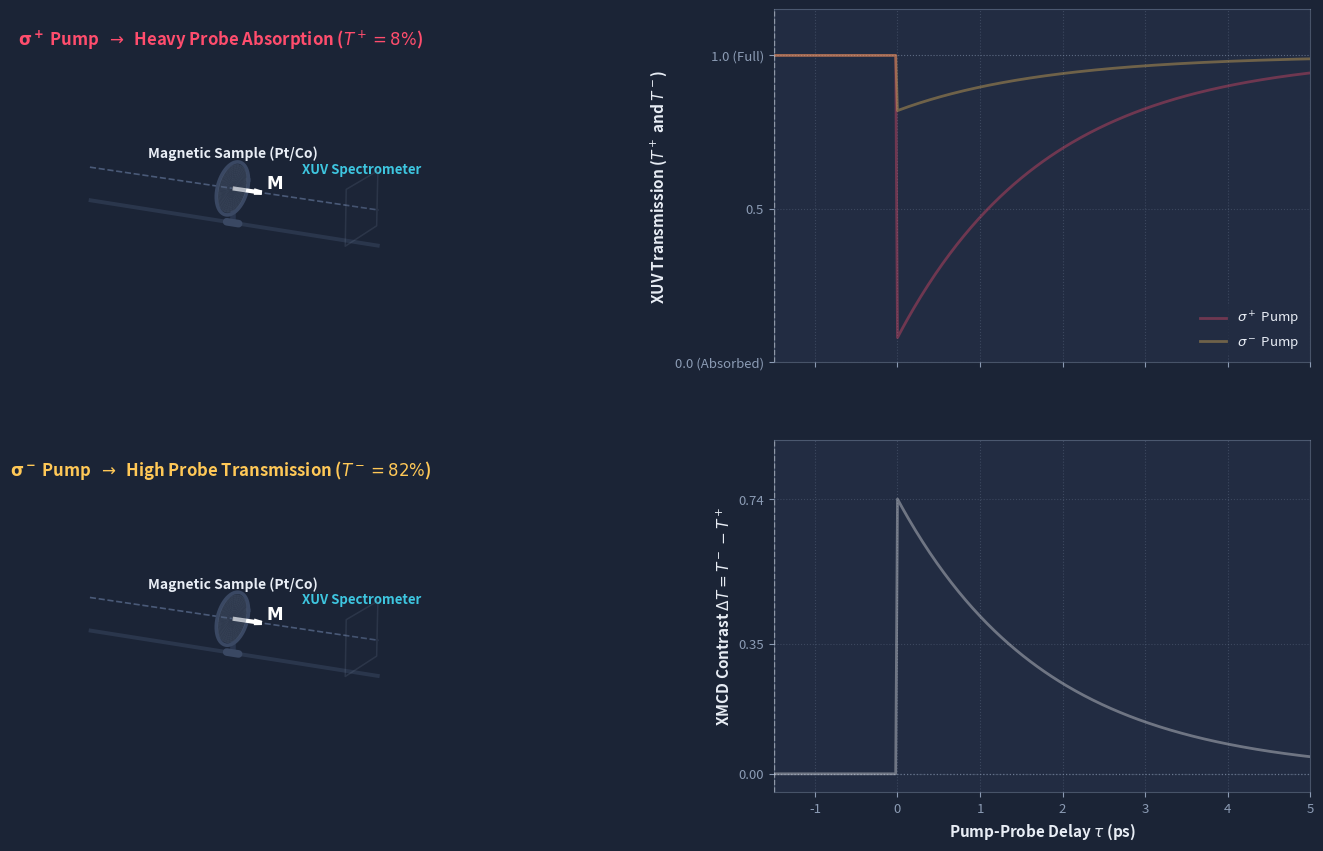

Reproduce this figure in Python.
"""
XMCD Time-Resolved Pump-Probe 3D Simulation
Author: Max Dittmer
Styling: MBI Corporate Identity (Dark Navy / Modern Card UI)

Displays dual 3D optical beamlines:
- TOP 3D:    sigma+ pump excitation -> Heavy probe absorption (T+ = 8%)
- BOTTOM 3D: sigma- pump excitation -> High probe transmission (T- = 82%)
- RIGHT 2D:  Top: Transmissions T+ and T- vs Delay tau
             Bottom: XMCD Contrast Delta T = T- - T+ vs Delay tau

Features:
- Pump pulse is 100% absorbed at the sample disc (does not transmit through!).
- Both polarizations run SIMULTANEOUSLY for direct side-by-side comparison.
- Stream of compact 3D circular probe helices continuously passes through.
- Constant linewidth across all pulses.
- Slow, deliberate animation speed for clear presentation.
"""

import numpy as np
import matplotlib.pyplot as plt
import matplotlib.gridspec as gridspec
from mpl_toolkits.mplot3d.art3d import Poly3DCollection
from matplotlib.animation import FuncAnimation, FFMpegWriter, PillowWriter
from pathlib import Path
import argparse

# -----------------------------------------------------------------------------
# Color Palette (Strictly aligned with MBI Beamer Theme)
# -----------------------------------------------------------------------------
C_BG         = '#1B2436'    # Main presentation background
C_PANEL      = '#222C42'    # Plot card background
C_TEXT       = '#E8EDF5'    # Primary typography
C_MUTED      = '#8B9BB4'    # Subtitles, axes, grids
C_PUMP_PLUS  = '#FF4D6D'    # Sigma+ pump: vibrant magenta/pink
C_PUMP_MINUS = '#FFC857'    # Sigma- pump: rich amber gold
C_PROBE      = '#3EC6E0'    # XUV probe: cyan helix
C_MOUNT      = '#3A4863'    # Optics mount hardware
C_POST       = '#2A364F'    # Optical post
C_AXIS       = '#4A5A78'    # Optical axis dashed rail

def create_figure():
    fig = plt.figure(figsize=(16, 9), facecolor=C_BG)
    gs = fig.add_gridspec(
        2, 2,
        width_ratios=[1.65, 1.05],
        height_ratios=[1.0, 1.0],
        left=0.02, right=0.96, top=0.95, bottom=0.08,
        wspace=0.18, hspace=0.22
    )

    ax_3d_plus  = fig.add_subplot(gs[0, 0], projection='3d', facecolor=C_BG)
    ax_3d_minus = fig.add_subplot(gs[1, 0], projection='3d', facecolor=C_BG)
    ax_t        = fig.add_subplot(gs[0, 1], facecolor=C_PANEL)
    ax_asym     = fig.add_subplot(gs[1, 1], facecolor=C_PANEL)

    return fig, ax_3d_plus, ax_3d_minus, ax_t, ax_asym

def setup_3d_axes(ax_3d, title_text, title_color):
    ax_3d.set_box_aspect((4.0, 1.2, 1.1))
    ax_3d.view_init(elev=16, azim=-62)

    ax_3d.xaxis.set_pane_color((0, 0, 0, 0))
    ax_3d.yaxis.set_pane_color((0, 0, 0, 0))
    ax_3d.zaxis.set_pane_color((0, 0, 0, 0))
    ax_3d.grid(False)
    ax_3d.set_axis_off()

    ax_3d.set_xlim(-0.2, 7.2)
    ax_3d.set_ylim(-1.5, 1.5)
    ax_3d.set_zlim(-1.5, 2.1)

    z_rail = np.linspace(-0.2, 7.0, 100)
    ax_3d.plot(z_rail, np.zeros_like(z_rail), np.zeros_like(z_rail),
               color=C_AXIS, linestyle='--', linewidth=1.2, zorder=1)
    ax_3d.plot(z_rail, np.zeros_like(z_rail), np.full_like(z_rail, -1.4),
               color=C_MOUNT, linestyle='-', linewidth=2.8, alpha=0.5, zorder=1)

    # 2D screen-space title badge to prevent any overlap with 3D mounts
    badge = ax_3d.text2D(0.48, 0.90, title_text, transform=ax_3d.transAxes,
                         fontsize=12.0, fontweight='bold', ha='center', color=title_color)
    return badge

def draw_sample(ax_3d, z_pos):
    """Draws magnetic sample disc with clamp and magnetization arrow."""
    R = 1.02
    theta = np.linspace(0, 2 * np.pi, 60)

    # Optical Post
    ax_3d.plot([z_pos, z_pos], [0, 0], [-R, -1.4], color=C_POST, linewidth=4.0, solid_capstyle='round')
    ax_3d.plot([z_pos - 0.15, z_pos + 0.15], [0, 0], [-1.4, -1.4], color=C_MOUNT, linewidth=5.5, solid_capstyle='round')

    # Mount Ring
    ring_x = R * np.cos(theta)
    ring_y = R * np.sin(theta)
    ring_z = np.full_like(ring_x, z_pos)
    ax_3d.plot(ring_z, ring_x, ring_y, color=C_MOUNT, linewidth=2.6)

    # Sample Disc Surface
    r = np.linspace(0, R * 0.92, 14)
    TH, RR = np.meshgrid(theta, r)
    disc_x = RR * np.cos(TH)
    disc_y = RR * np.sin(TH)
    disc_z = np.full_like(disc_x, z_pos)
    ax_3d.plot_surface(disc_z, disc_x, disc_y, alpha=0.45, color='#5E6E88', edgecolor='none')

    # Magnetization vector arrow (M along optical axis)
    ax_3d.quiver(z_pos, 0, 0, 0.72, 0, 0, color='white', linewidth=3.0, arrow_length_ratio=0.28)
    ax_3d.text(z_pos + 0.82, 0, 0.18, r"$\mathbf{M}$", color='white', fontsize=12, fontweight='bold')

    # Label above sample
    ax_3d.text(z_pos, 0, R + 0.22, "Magnetic Sample (Pt/Co)", color=C_TEXT, fontsize=10.0, fontweight='bold', ha='center')

def draw_detector(ax_3d, z_pos):
    """Draws detection screen at the output."""
    S = 1.10
    y_screen = [-S, S, S, -S]
    z_screen = [S, S, -S, -S]
    x_screen = [z_pos, z_pos, z_pos, z_pos]
    verts = [list(zip(x_screen, y_screen, z_screen))]
    poly = Poly3DCollection(verts, alpha=0.15, facecolor=C_PANEL, edgecolor=C_MUTED, linewidth=1.1)
    ax_3d.add_collection3d(poly)
    ax_3d.text(z_pos, 0, 1.35, "XUV Spectrometer", color=C_PROBE, fontsize=9.5, fontweight='bold', ha='center')

def setup_2d_plots(ax_t, ax_asym, delays):
    tau_relax = 1.8

    # Exaggerated transmission curves:
    # Baseline T0 = 1.0 (before excitation)
    # Sigma+ pump -> heavy absorption -> T+ drops to 0.08 (92% drop!)
    # Sigma- pump -> weak absorption  -> T- drops to 0.82 (18% drop!)
    T0 = 1.0
    T_plus_curve = np.where(delays < 0, T0, T0 - 0.92 * np.exp(-delays / tau_relax))
    T_minus_curve = np.where(delays < 0, T0, T0 - 0.18 * np.exp(-delays / tau_relax))
    Asym_curve = T_minus_curve - T_plus_curve

    for ax in (ax_t, ax_asym):
        ax.set_facecolor(C_PANEL)
        for spine in ax.spines.values():
            spine.set_color(C_MUTED)
            spine.set_alpha(0.4)
        ax.tick_params(colors=C_MUTED, labelsize=9.5)
        ax.set_xlim(delays[0], delays[-1])
        ax.grid(True, linestyle=':', alpha=0.25, color=C_MUTED)

    # Top Plot: XUV Transmission
    ax_t.set_xticklabels([])
    ax_t.set_ylabel(r"XUV Transmission ($T^+$ and $T^-$)", color=C_TEXT, fontsize=11, fontweight='bold')
    ax_t.set_ylim(0.0, 1.15)
    ax_t.set_yticks([0.0, 0.5, 1.0])
    ax_t.set_yticklabels(["0.0 (Absorbed)", "0.5", "1.0 (Full)"])
    ax_t.axhline(1.0, color=C_MUTED, linestyle=':', linewidth=0.8, alpha=0.4)

    # Background theoretical reference traces
    ax_t.plot(delays, T_plus_curve, color=C_PUMP_PLUS, linewidth=2.0, alpha=0.35, label=r"$\sigma^+$ Pump")
    ax_t.plot(delays, T_minus_curve, color=C_PUMP_MINUS, linewidth=2.0, alpha=0.35, label=r"$\sigma^-$ Pump")
    ax_t.legend(loc='lower right', facecolor=C_PANEL, edgecolor='none', labelcolor=C_TEXT, fontsize=9.5)

    # Dynamic line traces and tracking markers
    line_t_plus, = ax_t.plot([], [], color=C_PUMP_PLUS, linewidth=2.6)
    line_t_minus, = ax_t.plot([], [], color=C_PUMP_MINUS, linewidth=2.6)
    marker_t_plus, = ax_t.plot([], [], 'o', color=C_PUMP_PLUS, markersize=8.5, markeredgecolor='white', markeredgewidth=1.2)
    marker_t_minus, = ax_t.plot([], [], 'o', color=C_PUMP_MINUS, markersize=8.5, markeredgecolor='white', markeredgewidth=1.2)
    vline_t = ax_t.axvline(delays[0], color='white', linestyle='--', linewidth=1.0, alpha=0.5)

    # Bottom Plot: XMCD Asymmetry Delta T
    ax_asym.set_xlabel(r"Pump-Probe Delay $\tau$ (ps)", color=C_TEXT, fontsize=11, fontweight='bold')
    ax_asym.set_ylabel(r"XMCD Contrast $\Delta T = T^- - T^+$", color=C_TEXT, fontsize=11, fontweight='bold')
    ax_asym.set_ylim(-0.05, 0.90)
    ax_asym.set_yticks([0.0, 0.35, 0.74])
    ax_asym.axhline(0.0, color=C_MUTED, linestyle=':', linewidth=0.9, alpha=0.6)

    ax_asym.plot(delays, Asym_curve, color='white', linewidth=2.0, alpha=0.35)
    line_asym, = ax_asym.plot([], [], color='white', linewidth=2.6)
    marker_asym, = ax_asym.plot([], [], 'o', color='white', markersize=8.5, markeredgecolor=C_PROBE, markeredgewidth=1.4)
    vline_asym = ax_asym.axvline(delays[0], color='white', linestyle='--', linewidth=1.0, alpha=0.5)

    return (
        line_t_plus, line_t_minus, marker_t_plus, marker_t_minus, vline_t,
        line_asym, marker_asym, vline_asym,
        T_plus_curve, T_minus_curve, Asym_curve
    )

def build_simulation(output_path=None, preview_only=False, fps=30, duration_sec=16.0):
    fig, ax_3d_plus, ax_3d_minus, ax_t, ax_asym = create_figure()

    z_sample = 3.5
    z_screen = 6.6

    # Setup 3D environments
    draw_sample(ax_3d_plus, z_sample)
    draw_detector(ax_3d_plus, z_screen)
    badge_plus = setup_3d_axes(
        ax_3d_plus,
        r"$\mathbf{\sigma^+}$ Pump  $\rightarrow$  Heavy Probe Absorption ($T^+ = 8\%$)",
        C_PUMP_PLUS
    )

    draw_sample(ax_3d_minus, z_sample)
    draw_detector(ax_3d_minus, z_screen)
    badge_minus = setup_3d_axes(
        ax_3d_minus,
        r"$\mathbf{\sigma^-}$ Pump  $\rightarrow$  High Probe Transmission ($T^- = 82\%$)",
        C_PUMP_MINUS
    )

    # Delay range
    delays = np.linspace(-1.5, 5.0, 300)
    (
        line_t_plus, line_t_minus, marker_t_plus, marker_t_minus, vline_t,
        line_asym, marker_asym, vline_asym,
        T_plus_curve, T_minus_curve, Asym_curve
    ) = setup_2d_plots(ax_t, ax_asym, delays)

    # 3D pulse wave objects (Constant linewidth!)
    # Top setup: sigma+
    line_pump_plus,  = ax_3d_plus.plot([], [], [], color=C_PUMP_PLUS, linewidth=2.8)
    line_probe_plus, = ax_3d_plus.plot([], [], [], color=C_PROBE, linewidth=2.4)

    # Bottom setup: sigma-
    line_pump_minus,  = ax_3d_minus.plot([], [], [], color=C_PUMP_MINUS, linewidth=2.8)
    line_probe_minus, = ax_3d_minus.plot([], [], [], color=C_PROBE, linewidth=2.4)

    # Discretization grids:
    # Pump pulse exists ONLY BEFORE SAMPLE (completely absorbed at sample!)
    pts_pump = np.linspace(-0.2, z_sample, 180)
    # Probe pulses exist across entire beamline through sample to detector
    pts_probe = np.linspace(-0.2, z_screen, 460)

    # Physics parameters:
    # Pump: optical carrier wavelength (800 nm equivalent)
    lambda_pump = 0.50
    k_pump = 2 * np.pi / lambda_pump
    sigma_pump = 0.28
    A_pump = 0.82

    # Probe: circular XUV probe pulse with shorter carrier wavelength (tighter corkscrew)
    lambda_probe = 0.22
    k_probe = 2 * np.pi / lambda_probe
    sigma_probe = 0.15
    A_probe_in = 0.46
    d_probe = 0.82             # Spacing between consecutive probe pulses in stream
    v_probe = 1.60             # Fast stream of smaller probe pulses

    # Pump timing & linear trajectory towards sample
    total_frames = int(fps * duration_sec)
    z_pump_start = 0.5
    t_hit = 4.2                # seconds when pump reaches sample (tau = 0)
    v_pump = (z_sample - z_pump_start) / t_hit  # constant approach velocity

    def update(frame_idx):
        progress = frame_idx / float(total_frames)
        t = progress * duration_sec

        # 1. Pump position and synchronous delay parameter tau
        z_pump = z_pump_start + v_pump * t

        if t < t_hit:
            current_tau = delays[0] * (1.0 - t / t_hit)   # -1.5 ps -> 0.0 ps
        else:
            current_tau = delays[-1] * ((t - t_hit) / (duration_sec - t_hit)) # 0.0 ps -> 5.0 ps

        idx_tau = int(np.clip(np.searchsorted(delays, current_tau), 0, len(delays) - 1))

        # Status badge updates
        if t < t_hit - 0.4:
            badge_plus.set_text(r"Pump Approaching Sample ($\tau < 0$, Ground State)")
            badge_plus.set_color(C_MUTED)
            badge_minus.set_text(r"Pump Approaching Sample ($\tau < 0$, Ground State)")
            badge_minus.set_color(C_MUTED)
        else:
            badge_plus.set_text(r"$\mathbf{\sigma^+}$ Pump  $\rightarrow$  Heavy Probe Absorption ($T^+ = 8\%$)")
            badge_plus.set_color(C_PUMP_PLUS)
            badge_minus.set_text(r"$\mathbf{\sigma^-}$ Pump  $\rightarrow$  High Probe Transmission ($T^- = 82\%$)")
            badge_minus.set_color(C_PUMP_MINUS)

        # 2. Render Pump Pulses:
        # STRICT REQUIREMENT: COMPLETELY ABSORBED AT SAMPLE DISC (z = z_sample)
        # Pump NEVER emerges past z_sample!
        env_pump = np.exp(-0.5 * ((pts_pump - z_pump) / sigma_pump)**2)
        phase_pump = k_pump * (pts_pump - z_pump)
        # Mask strictly cuts off at sample and when pulse has entered
        mask_pump = (env_pump > 0.015) & (pts_pump < z_sample)

        # Sigma+ pump: counter-clockwise helix (absorbed at sample)
        Ex_pump_plus = np.where(mask_pump, env_pump * A_pump * np.cos(phase_pump), np.nan)
        Ey_pump_plus = np.where(mask_pump, env_pump * A_pump * np.sin(phase_pump), np.nan)
        line_pump_plus.set_data(Ex_pump_plus, Ey_pump_plus)
        line_pump_plus.set_3d_properties(pts_pump, zdir='x')

        # Sigma- pump: clockwise helix (absorbed at sample)
        Ex_pump_minus = np.where(mask_pump, env_pump * A_pump * np.cos(phase_pump), np.nan)
        Ey_pump_minus = np.where(mask_pump, -env_pump * A_pump * np.sin(phase_pump), np.nan)
        line_pump_minus.set_data(Ex_pump_minus, Ey_pump_minus)
        line_pump_minus.set_3d_properties(pts_pump, zdir='x')

        # 3. Render Stream of Smaller Probe Pulses:
        # Continuous pulse trains flowing along optical axis for both setups
        Ex_probe_plus  = np.full_like(pts_probe, np.nan)
        Ey_probe_plus  = np.full_like(pts_probe, np.nan)
        Ex_probe_minus = np.full_like(pts_probe, np.nan)
        Ey_probe_minus = np.full_like(pts_probe, np.nan)

        k_min = int(np.floor((v_probe * t - z_screen - 1.0) / d_probe))
        k_max = int(np.ceil((v_probe * t - (-0.5) + 1.0) / d_probe))

        tau_relax = 1.8

        for k in range(k_min, k_max + 1):
            z_pk = v_probe * t - k * d_probe
            if z_pk < -0.6 or z_pk > z_screen + 0.6:
                continue

            # Moment this packet crossed the sample disc (z = z_sample)
            t_cross_k = (z_sample + k * d_probe) / v_probe

            if t_cross_k < t_hit:
                # Crossed before pump: ground state transmission
                T_k_plus = 1.0
                T_k_minus = 1.0
            else:
                # Crossed after pump: sample demagnetized and relaxing!
                tau_k = delays[-1] * ((t_cross_k - t_hit) / (duration_sec - t_hit))
                tau_eff = max(0.0, tau_k)
                T_k_plus  = 1.0 - 0.92 * np.exp(-tau_eff / tau_relax)  # collapses to 8%!
                T_k_minus = 1.0 - 0.18 * np.exp(-tau_eff / tau_relax)  # stays large at 82%!

            # Local envelope for packet k
            mask_k = np.abs(pts_probe - z_pk) < 3.2 * sigma_probe
            if not np.any(mask_k):
                continue

            z_sub = pts_probe[mask_k]
            env_k = np.exp(-0.5 * ((z_sub - z_pk) / sigma_probe)**2)
            phase_k = k_probe * (z_sub - z_pk)

            valid = env_k > 0.015

            # Top Setup (Sigma+): heavy absorption collapse
            A_eff_plus = np.where(z_sub < z_sample, A_probe_in, A_probe_in * T_k_plus)
            Ex_sub_plus = np.where(valid, env_k * A_eff_plus * np.cos(phase_k), np.nan)
            Ey_sub_plus = np.where(valid, env_k * A_eff_plus * np.sin(phase_k), np.nan)
            Ex_probe_plus[mask_k] = np.where(valid, Ex_sub_plus, Ex_probe_plus[mask_k])
            Ey_probe_plus[mask_k] = np.where(valid, Ey_sub_plus, Ey_probe_plus[mask_k])

            # Bottom Setup (Sigma-): high probe transmission
            A_eff_minus = np.where(z_sub < z_sample, A_probe_in, A_probe_in * T_k_minus)
            Ex_sub_minus = np.where(valid, env_k * A_eff_minus * np.cos(phase_k), np.nan)
            Ey_sub_minus = np.where(valid, env_k * A_eff_minus * np.sin(phase_k), np.nan)
            Ex_probe_minus[mask_k] = np.where(valid, Ex_sub_minus, Ex_probe_minus[mask_k])
            Ey_probe_minus[mask_k] = np.where(valid, Ey_sub_minus, Ey_probe_minus[mask_k])

        line_probe_plus.set_data(Ex_probe_plus, Ey_probe_plus)
        line_probe_plus.set_3d_properties(pts_probe, zdir='x')

        line_probe_minus.set_data(Ex_probe_minus, Ey_probe_minus)
        line_probe_minus.set_3d_properties(pts_probe, zdir='x')

        # 4. Update 2D Graphs: Both traces evolve SIMULTANEOUSLY
        line_t_plus.set_data(delays[:idx_tau], T_plus_curve[:idx_tau])
        line_t_minus.set_data(delays[:idx_tau], T_minus_curve[:idx_tau])
        marker_t_plus.set_data([current_tau], [T_plus_curve[idx_tau]])
        marker_t_minus.set_data([current_tau], [T_minus_curve[idx_tau]])

        line_asym.set_data(delays[:idx_tau], Asym_curve[:idx_tau])
        marker_asym.set_data([current_tau], [Asym_curve[idx_tau]])

        vline_t.set_xdata([current_tau, current_tau])
        vline_asym.set_xdata([current_tau, current_tau])

        return (
            line_pump_plus, line_probe_plus, badge_plus,
            line_pump_minus, line_probe_minus, badge_minus,
            line_t_plus, line_t_minus, line_asym,
            marker_t_plus, marker_t_minus, marker_asym,
            vline_t, vline_asym
        )

    if preview_only:
        update(int(total_frames * 0.40))
        preview_file = Path("xmcd_preview.png")
        fig.savefig(preview_file, dpi=120, facecolor=fig.get_facecolor(), edgecolor='none')
        plt.close(fig)
        print(f"Generated preview image: {preview_file.resolve()}")
        return

    if output_path is not None:
        out_p = Path(output_path)
        print(f"Exporting animation to {out_p.name} ({total_frames} frames @ {fps} fps)...")
        ani = FuncAnimation(fig, update, frames=total_frames, interval=1000.0 / fps, blit=False)

        if out_p.suffix.lower() == ".mp4":
            writer = FFMpegWriter(fps=fps, metadata=dict(artist='Max Dittmer'), bitrate=4500)
            ani.save(out_p, writer=writer, dpi=120)
        elif out_p.suffix.lower() == ".gif":
            writer = PillowWriter(fps=fps)
            ani.save(out_p, writer=writer)
        plt.close(fig)
        print(f"Successfully saved animation to {out_p.resolve()}")
        return

    ani = FuncAnimation(fig, update, frames=total_frames, interval=1000.0 / fps, blit=False)
    plt.show()

if __name__ == "__main__":
    parser = argparse.ArgumentParser(description="XMCD Dual 3D Pump-Probe Simulation (Sigma+ vs Sigma-)")
    parser.add_argument("--preview", action="store_true", help="Save a single high-res preview frame")
    parser.add_argument("--output", type=str, default=None, help="Output filename (.mp4 or .gif)")
    parser.add_argument("--fps", type=int, default=30, help="Frames per second")
    parser.add_argument("--duration", type=float, default=16.0, help="Duration of simulation cycle in seconds")
    args = parser.parse_args()

    build_simulation(
        output_path=args.output,
        preview_only=args.preview,
        fps=args.fps,
        duration_sec=args.duration
    )
